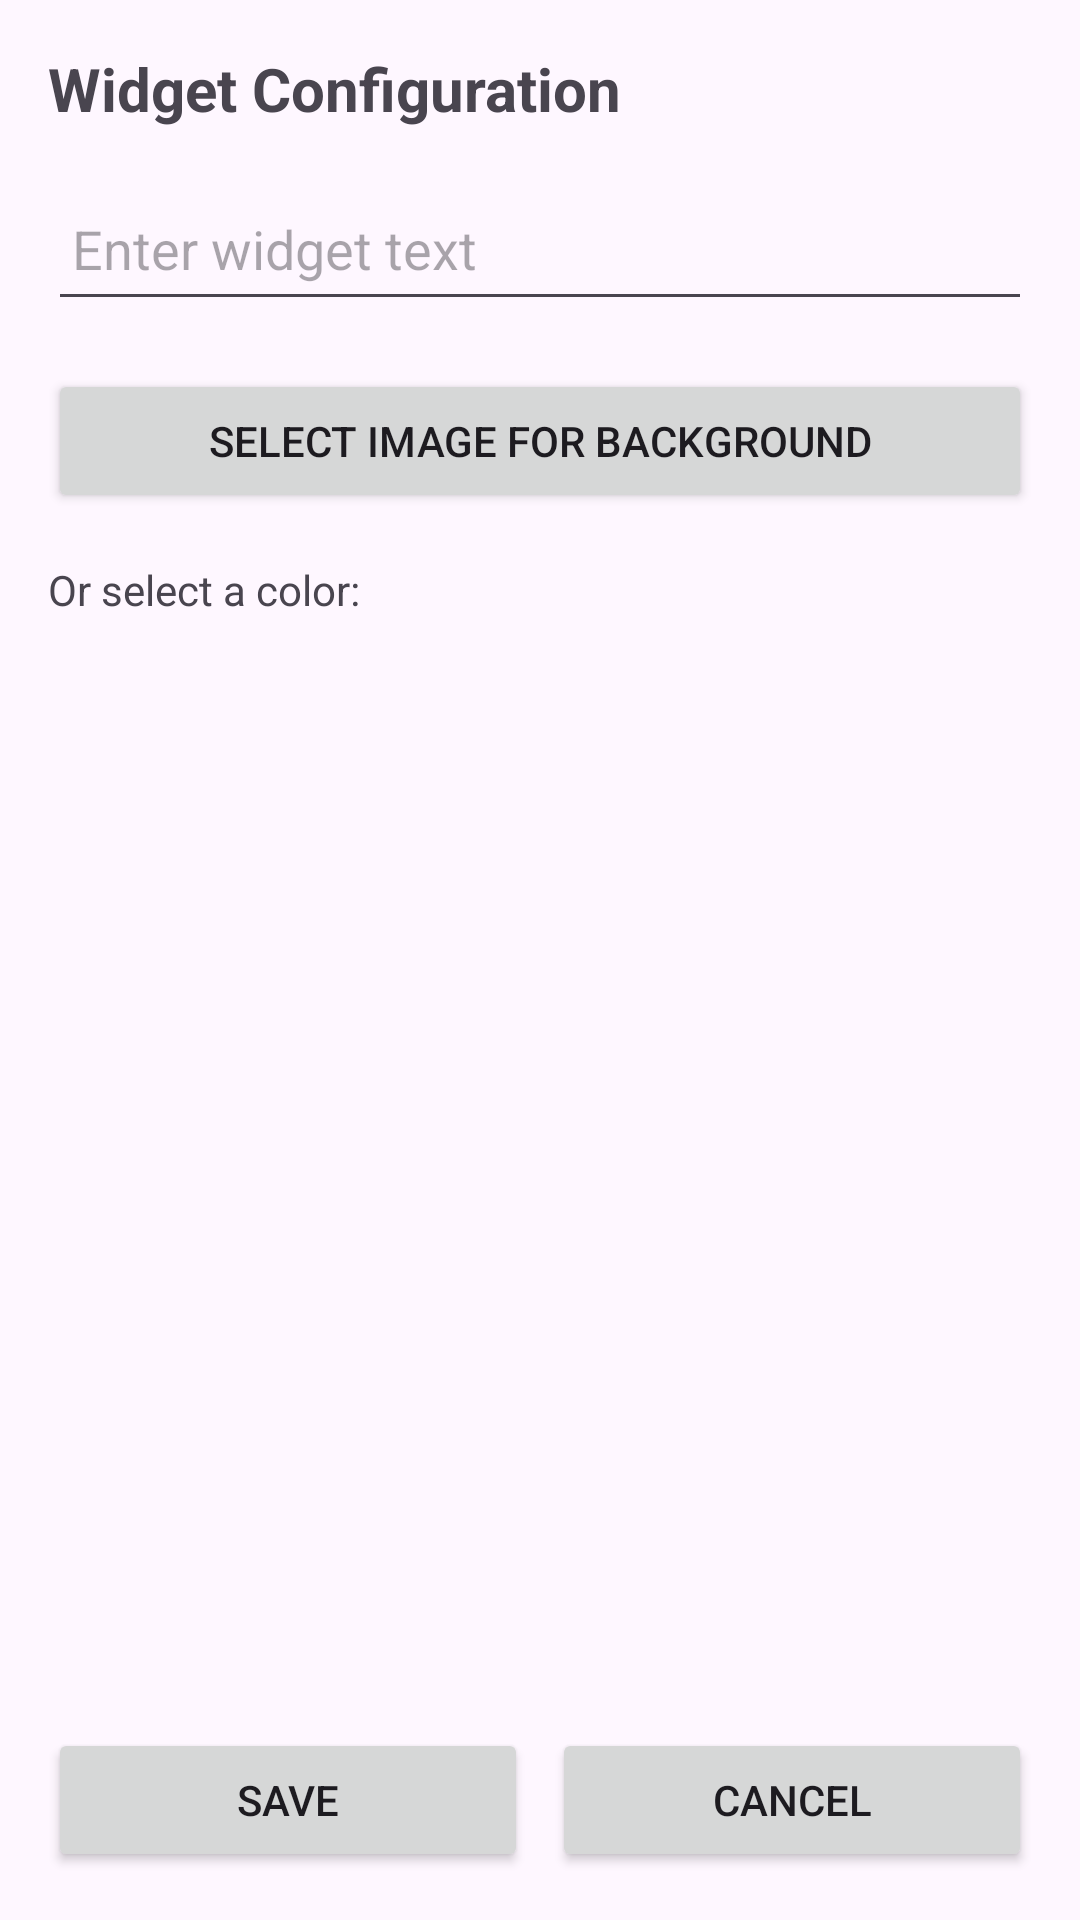

Android layout source for this screen:
<!-- AndroidManifest.xml: application theme Theme.AccountApp -->
<!-- res/layout/activity_widget_config.xml -->
<?xml version="1.0" encoding="utf-8"?>
<LinearLayout xmlns:android="http://schemas.android.com/apk/res/android"
    android:id="@+id/widget_config_root"
    android:layout_width="match_parent"
    android:layout_height="match_parent"
    android:orientation="vertical"
    android:padding="16dp">

    <TextView
        android:layout_width="wrap_content"
        android:layout_height="wrap_content"
        android:text="Widget Configuration"
        android:textSize="20sp"
        android:textStyle="bold"
        android:layout_marginBottom="16dp" />

    <EditText
        android:id="@+id/widget_text_input"
        android:layout_width="match_parent"
        android:layout_height="48dp"
        android:hint="Enter widget text"
        android:padding="8dp"
        android:layout_marginBottom="16dp" />

    <Button
        android:id="@+id/btn_select_image"
        android:layout_width="match_parent"
        android:layout_height="48dp"
        android:text="Select Image for Background"
        android:layout_marginBottom="16dp" />

    <TextView
        android:layout_width="wrap_content"
        android:layout_height="wrap_content"
        android:text="Or select a color:"
        android:layout_marginBottom="8dp" />

    <GridView
        android:id="@+id/color_grid"
        android:layout_width="match_parent"
        android:layout_height="wrap_content"
        android:numColumns="4"
        android:layout_marginBottom="16dp" />

    <View
        android:layout_width="match_parent"
        android:layout_height="0dp"
        android:layout_weight="1" />

    <LinearLayout
        android:layout_width="match_parent"
        android:layout_height="wrap_content"
        android:orientation="horizontal">

        <Button
            android:id="@+id/btn_config_save"
            android:layout_width="0dp"
            android:layout_height="48dp"
            android:layout_weight="1"
            android:text="Save"
            android:layout_marginEnd="8dp" />

        <Button
            android:id="@+id/btn_config_cancel"
            android:layout_width="0dp"
            android:layout_height="48dp"
            android:layout_weight="1"
            android:text="Cancel" />

    </LinearLayout>

</LinearLayout>
<!-- resources referenced by this layout -->
<resources>
  <style name="Theme.AccountApp" parent="Base.Theme.AccountApp" />
  <style name="Base.Theme.AccountApp" parent="Theme.Material3.DayNight.NoActionBar">
          
          
          <item name="android:navigationBarColor">@android:color/transparent</item>
          <item name="android:windowLightNavigationBar">false</item>
          <item name="android:statusBarColor">@android:color/transparent</item>
      </style>
</resources>
